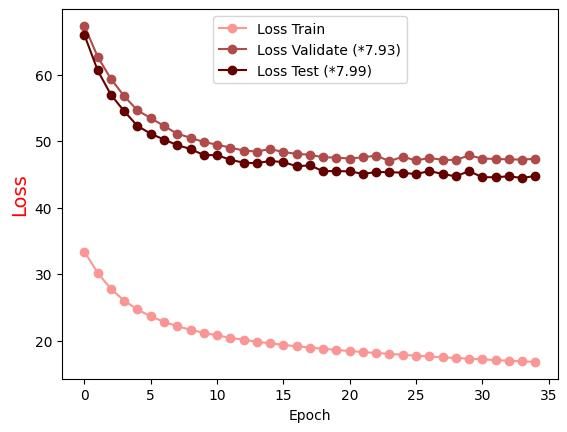

Values plotted in this chart, from the file beside it:
Epoch, Loss Train, Loss Validate (*7.93), Loss Test (*7.99)
0.0, 33.38, 67.31, 65.94
1.0, 30.18, 62.66, 60.61
2.0, 27.78, 59.33, 56.95
3.0, 26, 56.74, 54.48
4.0, 24.68, 54.61, 52.26
5.0, 23.64, 53.44, 51.11
6.0, 22.83, 52.27, 50.23
7.0, 22.17, 51.1, 49.39
8.0, 21.63, 50.5, 48.81
9.0, 21.17, 49.86, 47.89
10.0, 20.78, 49.46, 47.88
11.0, 20.43, 49.02, 47.19
12.0, 20.12, 48.58, 46.75
13.0, 19.84, 48.42, 46.68
14.0, 19.59, 48.82, 47.01
15.0, 19.36, 48.34, 46.83
16.0, 19.15, 48.08, 46.22
17.0, 18.96, 47.94, 46.34
18.0, 18.77, 47.56, 45.47
19.0, 18.6, 47.52, 45.49
20.0, 18.44, 47.37, 45.44
21.0, 18.28, 47.57, 45.08
22.0, 18.14, 47.81, 45.34
23.0, 18, 46.99, 45.34
24.0, 17.87, 47.64, 45.23
25.0, 17.74, 47.09, 45.03
26.0, 17.62, 47.45, 45.49
27.0, 17.49, 47.19, 45.06
28.0, 17.39, 47.15, 44.69
29.0, 17.28, 47.85, 45.49
30.0, 17.18, 47.37, 44.56
31.0, 17.08, 47.31, 44.56
32.0, 16.98, 47.25, 44.7
33.0, 16.89, 47.22, 44.45
34.0, 16.8, 47.34, 44.76
